Dataset: Coffe_Bean (GitHub, IkbarSulistio/Coffee-Bean-Roast-Level-Classification). Classes: dark roast, green unroasted, light roast, medium roast.

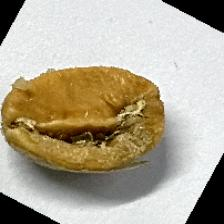
Label: light roast

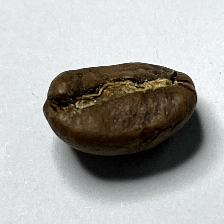
Label: medium roast

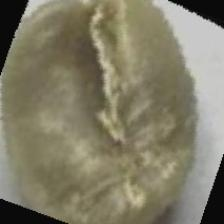
Label: green unroasted

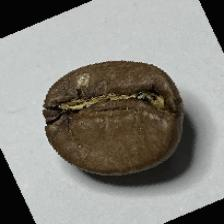
Label: medium roast

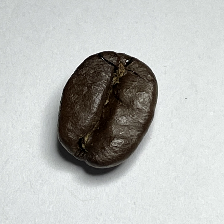
Label: dark roast

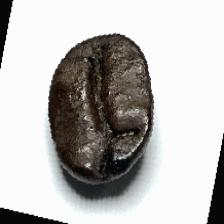
Label: dark roast
